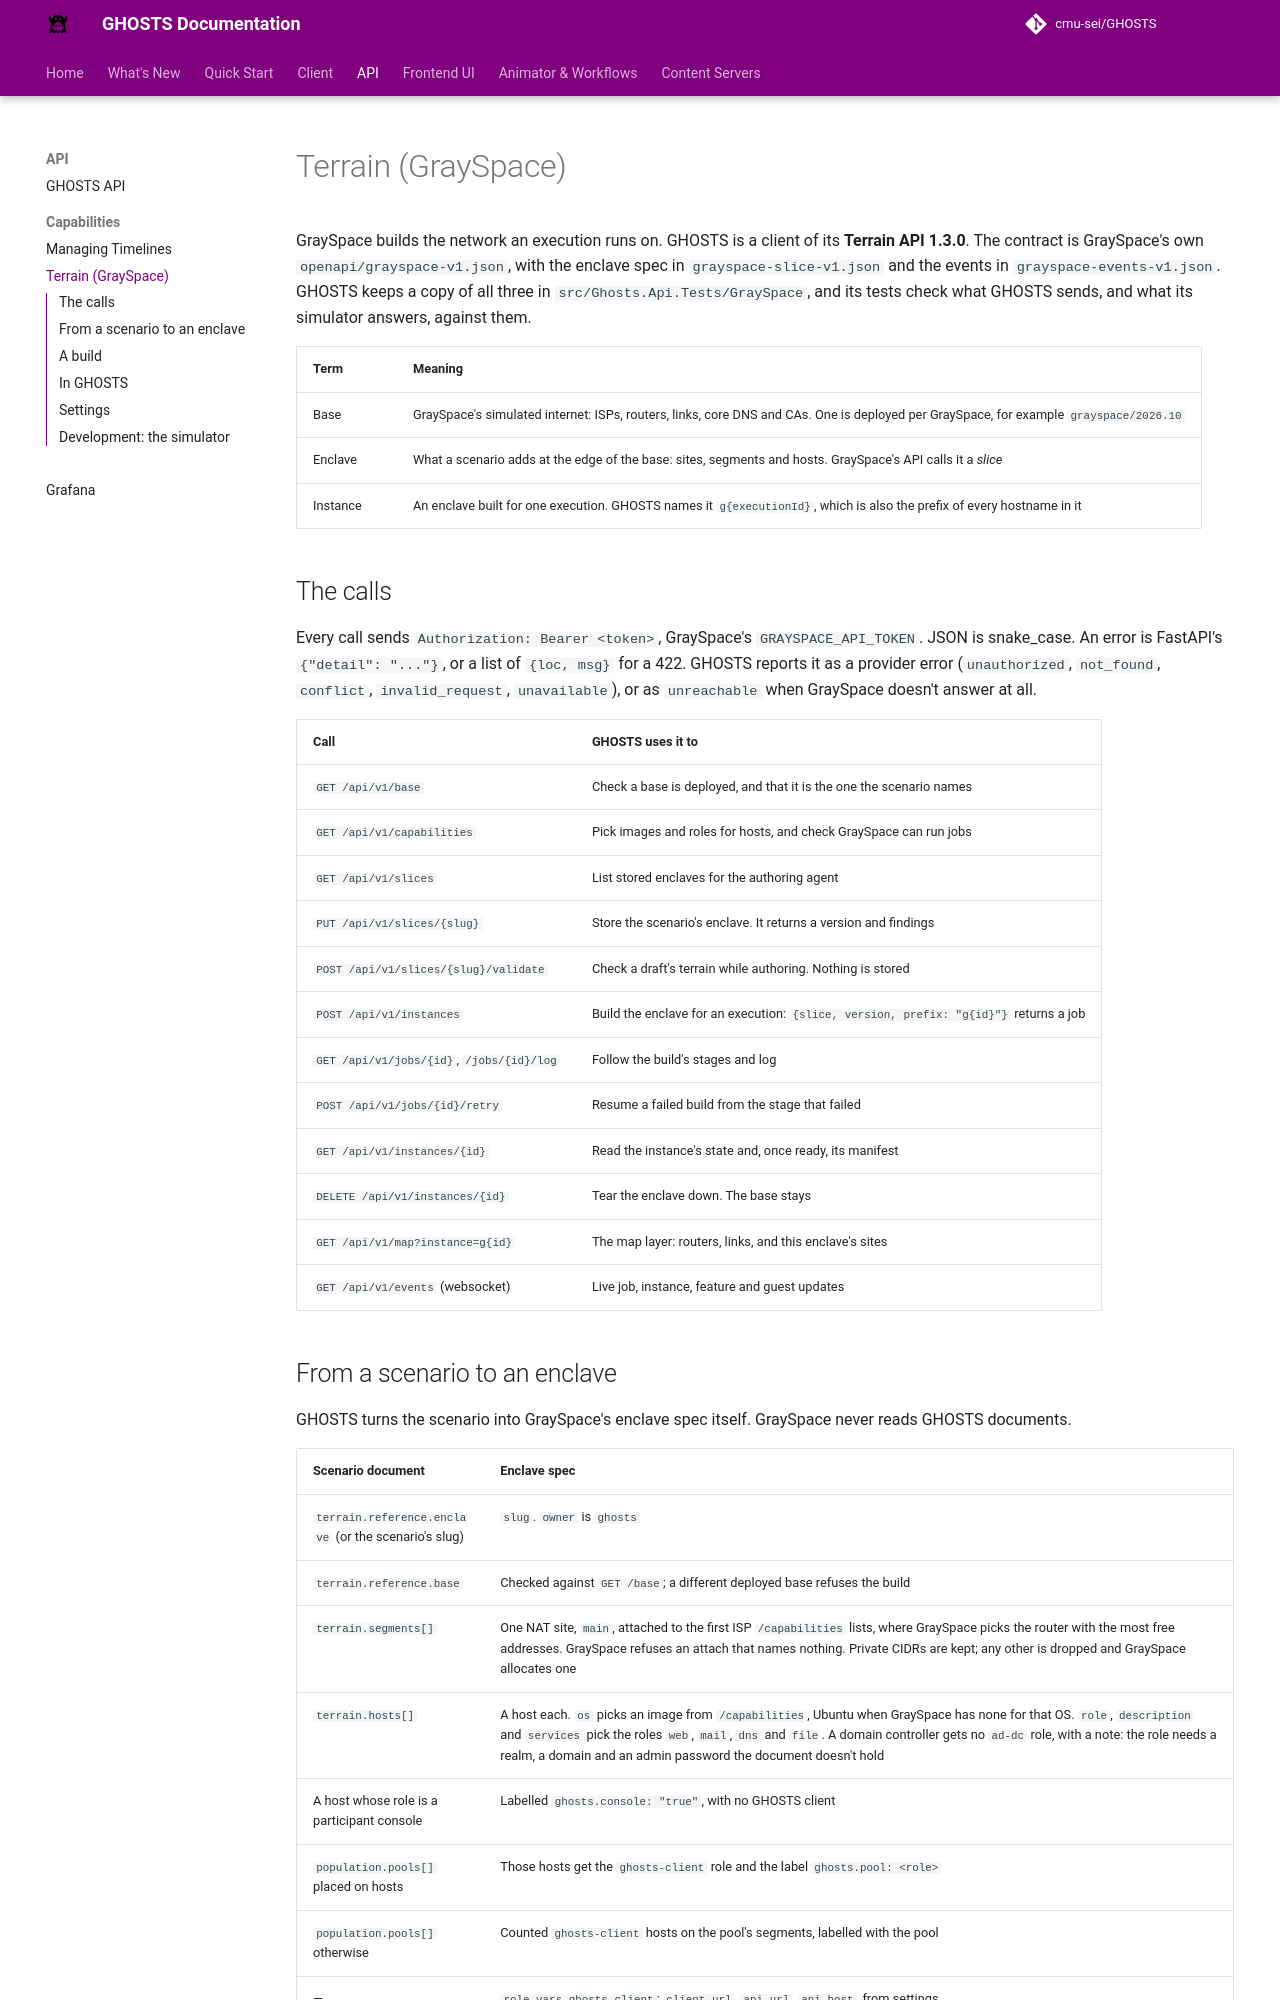

repository: cmu-sei/GHOSTS · page: core/api/terrain/index.html · generator: mkdocs

# Terrain (GraySpace)

GraySpace builds the network an execution runs on. GHOSTS is a client of its **Terrain API 1.3.0**. The contract is
GraySpace's own `openapi/grayspace-v1.json`, with the enclave spec in `grayspace-slice-v1.json` and the events in
`grayspace-events-v1.json`. GHOSTS keeps a copy of all three in `src/Ghosts.Api.Tests/GraySpace`, and its tests
check what GHOSTS sends, and what its simulator answers, against them.

| Term | Meaning |
|---|---|
| Base | GraySpace's simulated internet: ISPs, routers, links, core DNS and CAs. One is deployed per GraySpace, for example `grayspace/2026.10` |
| Enclave | What a scenario adds at the edge of the base: sites, segments and hosts. GraySpace's API calls it a *slice* |
| Instance | An enclave built for one execution. GHOSTS names it `g{executionId}`, which is also the prefix of every hostname in it |

## The calls

Every call sends `Authorization: Bearer <token>`, GraySpace's `GRAYSPACE_API_TOKEN`. JSON is snake_case. An error is
FastAPI's `{"detail": "..."}`, or a list of `{loc, msg}` for a 422. GHOSTS reports it as a provider error
(`unauthorized`, `not_found`, `conflict`, `invalid_request`, `unavailable`), or as `unreachable` when GraySpace
doesn't answer at all.

| Call | GHOSTS uses it to |
|---|---|
| `GET /api/v1/base` | Check a base is deployed, and that it is the one the scenario names |
| `GET /api/v1/capabilities` | Pick images and roles for hosts, and check GraySpace can run jobs |
| `GET /api/v1/slices` | List stored enclaves for the authoring agent |
| `PUT /api/v1/slices/{slug}` | Store the scenario's enclave. It returns a version and findings |
| `POST /api/v1/slices/{slug}/validate` | Check a draft's terrain while authoring. Nothing is stored |
| `POST /api/v1/instances` | Build the enclave for an execution: `{slice, version, prefix: "g{id}"}` returns a job |
| `GET /api/v1/jobs/{id}`, `/jobs/{id}/log` | Follow the build's stages and log |
| `POST /api/v1/jobs/{id}/retry` | Resume a failed build from the stage that failed |
| `GET /api/v1/instances/{id}` | Read the instance's state and, once ready, its manifest |
| `DELETE /api/v1/instances/{id}` | Tear the enclave down. The base stays |
| `GET /api/v1/map?instance=g{id}` | The map layer: routers, links, and this enclave's sites |
| `GET /api/v1/events` (websocket) | Live job, instance, feature and guest updates |

## From a scenario to an enclave

GHOSTS turns the scenario into GraySpace's enclave spec itself. GraySpace never reads GHOSTS documents.

| Scenario document | Enclave spec |
|---|---|
| `terrain.reference.enclave` (or the scenario's slug) | `slug`. `owner` is `ghosts` |
| `terrain.reference.base` | Checked against `GET /base`; a different deployed base refuses the build |
| `terrain.segments[]` | One NAT site, `main`, attached to the first ISP `/capabilities` lists, where GraySpace picks the router with the most free addresses. GraySpace refuses an attach that names nothing. Private CIDRs are kept; any other is dropped and GraySpace allocates one |
| `terrain.hosts[]` | A host each. `os` picks an image from `/capabilities`, Ubuntu when GraySpace has none for that OS. `role`, `description` and `services` pick the roles `web`, `mail`, `dns` and `file`. A domain controller gets no `ad-dc` role, with a note: the role needs a realm, a domain and an admin password the document doesn't hold |
| A host whose role is a participant console | Labelled `ghosts.console: "true"`, with no GHOSTS client |
| `population.pools[]` placed on hosts | Those hosts get the `ghosts-client` role and the label `ghosts.pool: <role>` |
| `population.pools[]` otherwise | Counted `ghosts-client` hosts on the pool's segments, labelled with the pool |
| — | `role_vars.ghosts-client`: `client_url`, `api_url`, `api_host`, from settings |

`terrain_validate` and a refused build show GraySpace's findings, with their codes and the paths in the spec. They
also show notes on anything GHOSTS couldn't carry over as written.
